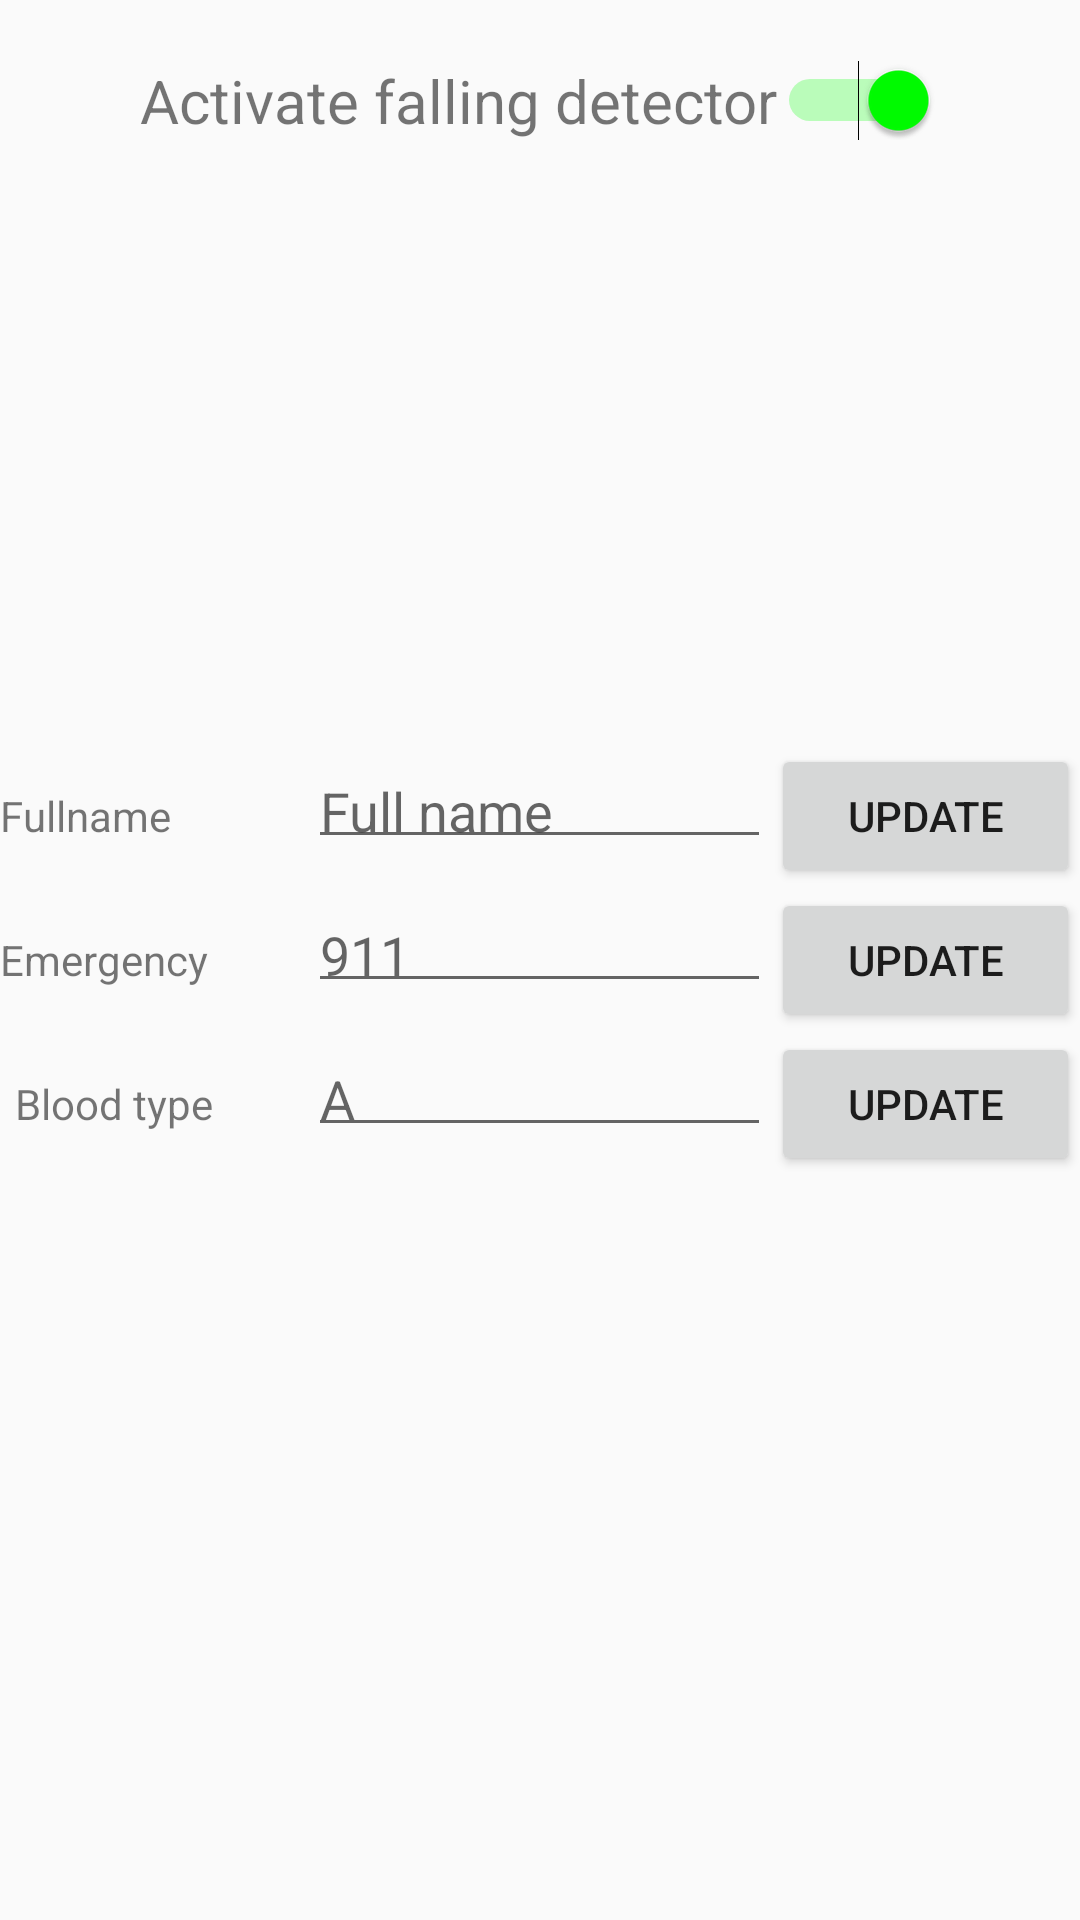

Produce the Android XML layout that renders to this screen, including the resource entries it uses.
<!-- AndroidManifest.xml: application theme AppTheme -->
<!-- res/layout/fragment_settings.xml -->
<?xml version="1.0" encoding="utf-8"?>
<FrameLayout xmlns:android="http://schemas.android.com/apk/res/android"
    xmlns:tools="http://schemas.android.com/tools"
    android:layout_width="match_parent"
    android:layout_height="match_parent"
    tools:context=".Fragments.SettingsFragment">
    <LinearLayout
        android:layout_width="match_parent"
        android:layout_height="wrap_content"
        android:orientation="horizontal"
        android:gravity="center"
        android:layout_marginTop="12dp"
        android:padding="8dp">
        <TextView
            android:layout_width="wrap_content"
            android:layout_height="wrap_content"
            android:text="Activate falling detector"
            android:textSize="20sp"/>
        <Switch
            android:id="@+id/falling_detector"
            android:layout_width="wrap_content"
            android:layout_height="wrap_content"
            android:checked="true"
            android:theme="@style/SwitchStyle"/>
    </LinearLayout>

    <LinearLayout
        android:layout_width="match_parent"
        android:layout_height="match_parent"
        android:orientation="vertical"
        android:gravity="center">
        <LinearLayout
            android:layout_width="match_parent"
            android:layout_height="wrap_content"
            android:orientation="horizontal">
            <TextView
                android:layout_width="0dp"
                android:layout_height="wrap_content"
                android:layout_weight="2"
                android:text="Fullname"/>
            <EditText
                android:layout_width="0dp"
                android:layout_height="wrap_content"
                android:hint="@string/settings_name"
                android:padding="4dp"
                android:layout_marginBottom="8dp"
                android:maxLines="1"
                android:layout_weight="3"
                android:id="@+id/settings_name"/>
            <Button
                android:layout_width="0dp"
                android:layout_height="wrap_content"
                android:layout_weight="2"
                android:text="Update"
                android:id="@+id/updateName"/>
        </LinearLayout>


        <LinearLayout
            android:layout_width="match_parent"
            android:layout_height="wrap_content"
            android:orientation="horizontal">
            <TextView
                android:layout_width="0dp"
                android:layout_height="wrap_content"
                android:layout_weight="2"
                android:text="Emergency"/>
            <EditText
                android:layout_width="0dp"
                android:layout_height="wrap_content"
                android:hint="911"
                android:padding="4dp"
                android:layout_marginBottom="8dp"
                android:maxLines="1"
                android:layout_weight="3"
                android:id="@+id/settings_emergency_number"/>
            <Button
                android:layout_width="0dp"
                android:layout_height="wrap_content"
                android:layout_weight="2"
                android:text="Update"
                android:id="@+id/updateNumber"/>
        </LinearLayout>
        <LinearLayout
            android:layout_width="match_parent"
            android:layout_height="wrap_content"
            android:orientation="horizontal">
            <TextView
                android:layout_width="0dp"
                android:layout_height="wrap_content"
                android:layout_weight="2"
                android:text="Blood type"
                android:padding="5dp"/>
            <EditText
                android:layout_width="0dp"
                android:layout_height="wrap_content"
                android:hint="A"
                android:padding="4dp"
                android:layout_marginBottom="8dp"
                android:maxLines="1"
                android:layout_weight="3"
                android:id="@+id/settings_blood_type"/>
            <Button
                android:layout_width="0dp"
                android:layout_height="wrap_content"
                android:layout_weight="2"
                android:text="Update"
                android:id="@+id/updateBloodType"/>
        </LinearLayout>


    </LinearLayout>
</FrameLayout>
<!-- resources referenced by this layout -->
<resources>
  <string name="settings_name">Full name</string>
  <style name="SwitchStyle" parent="Theme.AppCompat.Light">
          <item name="colorControlActivated">#00FF00</item>
          <item name="colorSwitchThumbNormal">#000000</item>
          <item name="android:colorForeground">#FFFFFF</item>
      </style>
  <style name="AppTheme" parent="Theme.AppCompat.Light.DarkActionBar">
          
          <item name="colorPrimary">@android:color/holo_orange_dark</item>
          <item name="colorPrimaryDark">#DF5015</item>
          <item name="colorAccent">@android:color/background_dark</item>
      </style>
</resources>
